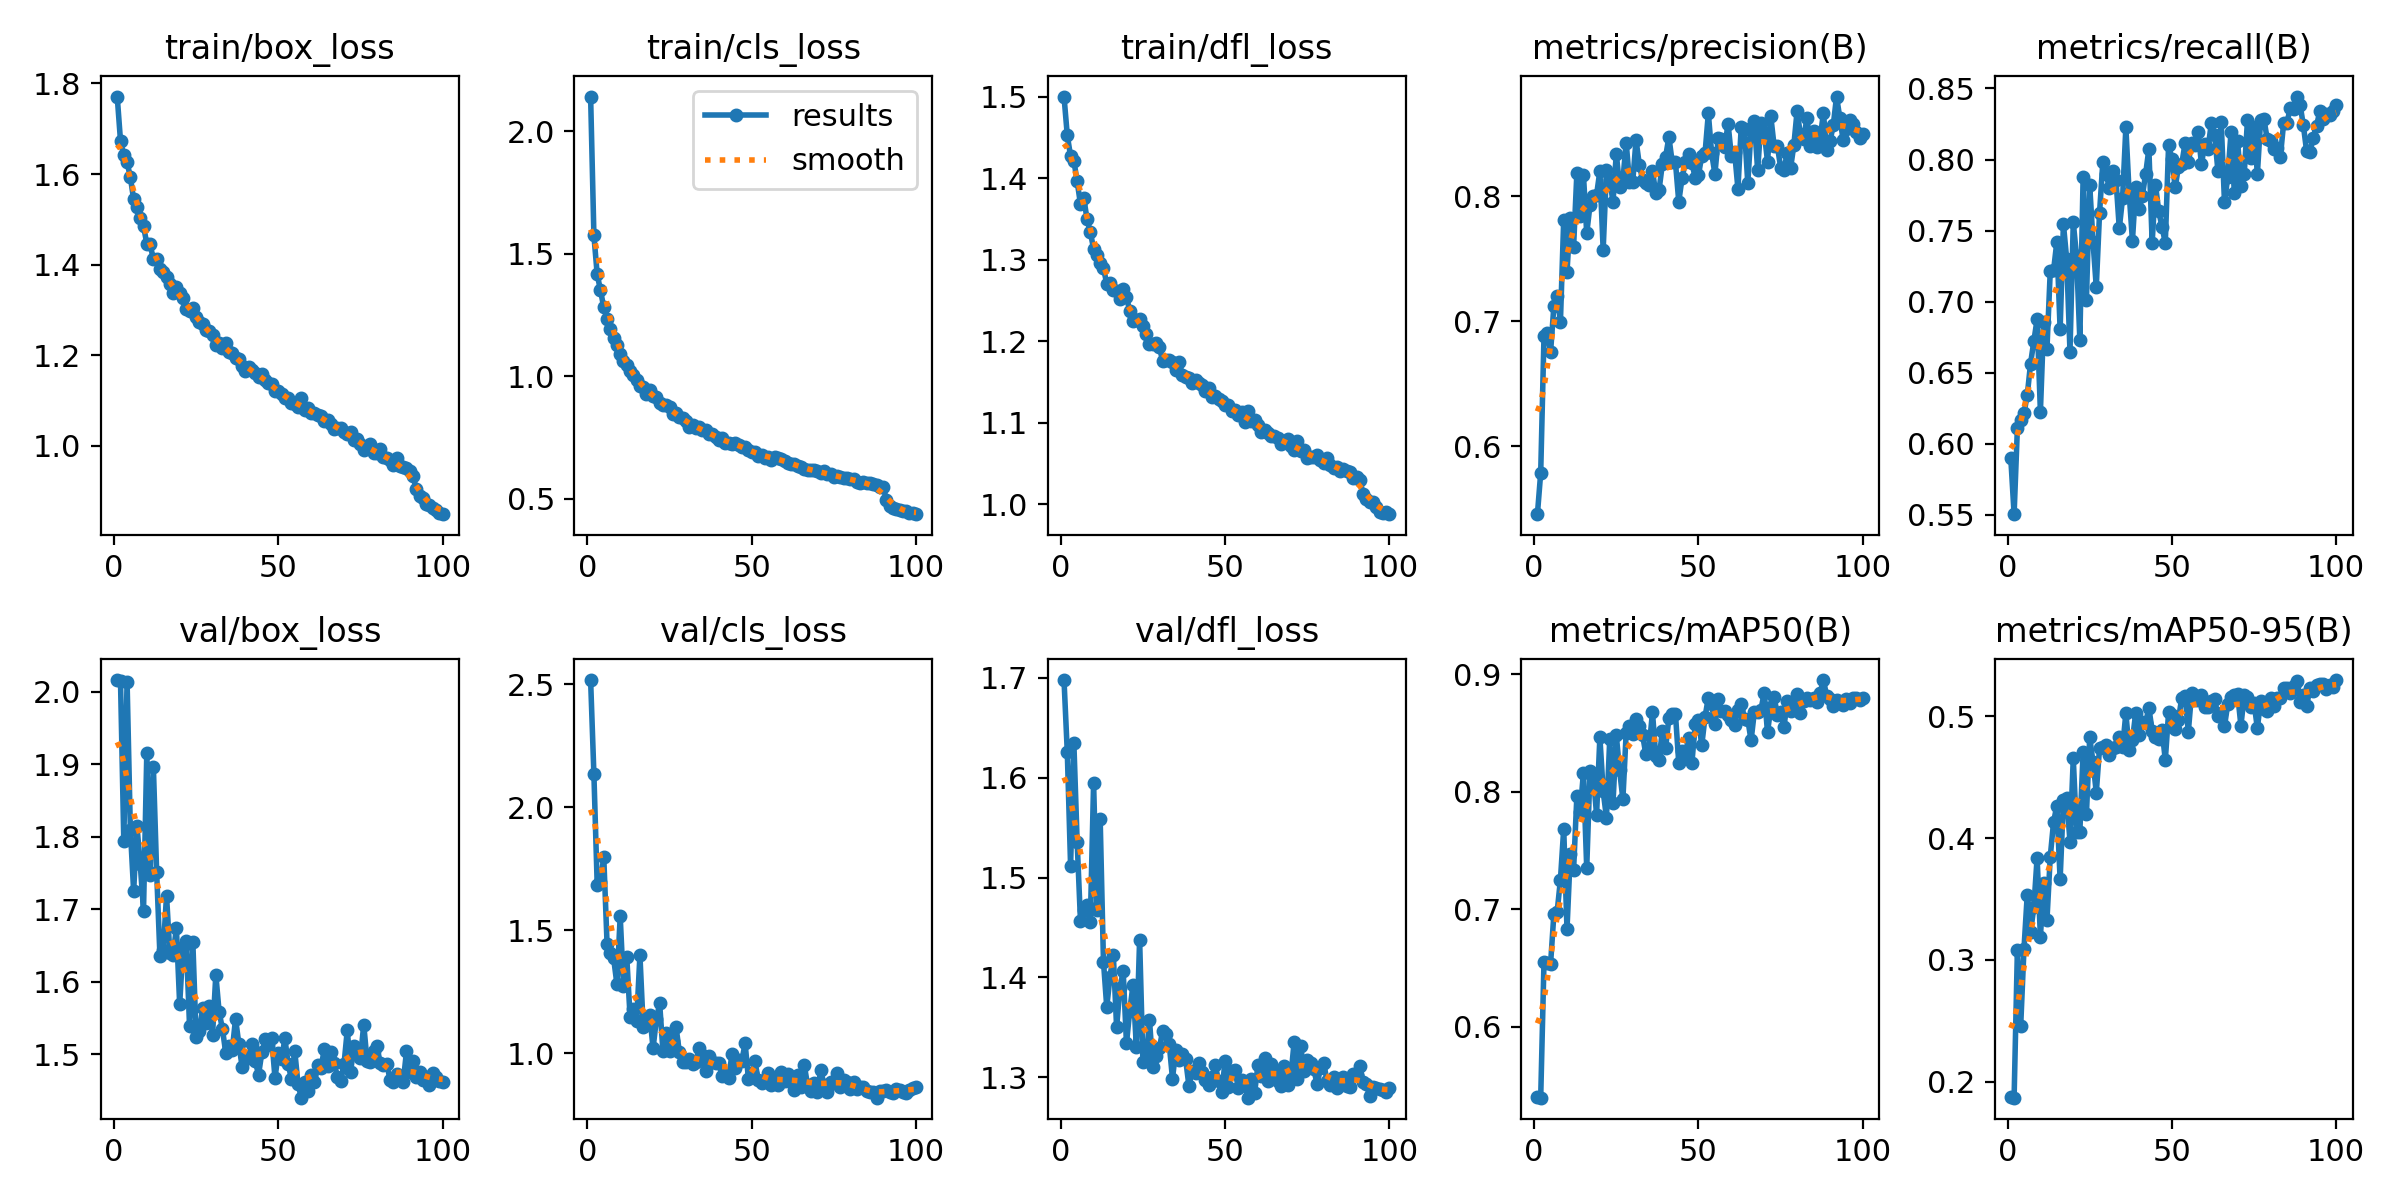

The file beside this chart, header and first rows:
epoch, time, train/box_loss, train/cls_loss, train/dfl_loss, metrics/precision(B), metrics/recall(B), metrics/mAP50(B), metrics/mAP50-95(B), val/box_loss, val/cls_loss, val/dfl_loss, lr/pg0, lr/pg1, lr/pg2
1, 31.2, 1.771, 2.141, 1.5, 0.5457, 0.5897, 0.5399, 0.1878, 2.016, 2.517, 1.698, 0.0006632, 0.0006632, 0.0006632
2, 59.98, 1.673, 1.575, 1.453, 0.5787, 0.5505, 0.5398, 0.1869, 2.015, 2.134, 1.625, 0.001317, 0.001317, 0.001317
3, 88.63, 1.641, 1.416, 1.427, 0.6878, 0.6111, 0.655, 0.308, 1.795, 1.686, 1.512, 0.001957, 0.001957, 0.001957
4, 117, 1.626, 1.351, 1.422, 0.6904, 0.6165, 0.6539, 0.2455, 2.014, 1.698, 1.634, 0.001941, 0.001941, 0.001941
5, 145.5, 1.593, 1.281, 1.396, 0.6752, 0.6216, 0.6534, 0.3088, 1.809, 1.798, 1.535, 0.001921, 0.001921, 0.001921
6, 174.2, 1.544, 1.234, 1.368, 0.7119, 0.6342, 0.6957, 0.3536, 1.724, 1.446, 1.457, 0.001901, 0.001901, 0.001901
7, 203, 1.527, 1.195, 1.376, 0.7205, 0.6564, 0.6978, 0.3229, 1.815, 1.409, 1.468, 0.001881, 0.001881, 0.001881
8, 231.8, 1.503, 1.156, 1.35, 0.6996, 0.6722, 0.7251, 0.3431, 1.762, 1.386, 1.472, 0.001861, 0.001861, 0.001861
9, 260.3, 1.485, 1.126, 1.334, 0.7811, 0.6876, 0.7685, 0.3839, 1.698, 1.281, 1.455, 0.001842, 0.001842, 0.001842
10, 289.3, 1.446, 1.089, 1.314, 0.7396, 0.6227, 0.6831, 0.3189, 1.916, 1.557, 1.595, 0.001822, 0.001822, 0.001822
11, 318.1, 1.445, 1.063, 1.306, 0.7825, 0.6856, 0.7468, 0.3633, 1.747, 1.272, 1.467, 0.001802, 0.001802, 0.001802
12, 346.7, 1.412, 1.046, 1.296, 0.759, 0.667, 0.7334, 0.3332, 1.896, 1.391, 1.558, 0.001782, 0.001782, 0.001782
13, 375.2, 1.413, 1.02, 1.29, 0.8182, 0.7217, 0.7961, 0.3848, 1.751, 1.149, 1.416, 0.001762, 0.001762, 0.001762
14, 403.8, 1.39, 1.005, 1.271, 0.784, 0.722, 0.7831, 0.413, 1.635, 1.179, 1.37, 0.001743, 0.001743, 0.001743
15, 432.3, 1.383, 0.9853, 1.272, 0.8172, 0.7421, 0.816, 0.4268, 1.643, 1.131, 1.401, 0.001723, 0.001723, 0.001723
16, 460.9, 1.372, 0.9605, 1.263, 0.7701, 0.6805, 0.7351, 0.3661, 1.719, 1.399, 1.422, 0.001703, 0.001703, 0.001703
17, 489.4, 1.357, 0.958, 1.261, 0.7928, 0.7546, 0.8179, 0.431, 1.64, 1.107, 1.35, 0.001683, 0.001683, 0.001683
18, 518, 1.338, 0.9259, 1.252, 0.8003, 0.7299, 0.8132, 0.4331, 1.637, 1.115, 1.389, 0.001663, 0.001663, 0.001663
19, 546.4, 1.351, 0.9423, 1.264, 0.8011, 0.665, 0.7806, 0.3972, 1.674, 1.154, 1.406, 0.001644, 0.001644, 0.001644
20, 575.3, 1.337, 0.9206, 1.255, 0.8199, 0.7559, 0.8464, 0.4654, 1.569, 1.021, 1.334, 0.001624, 0.001624, 0.001624
21, 603.9, 1.325, 0.9159, 1.237, 0.757, 0.732, 0.8006, 0.4051, 1.647, 1.138, 1.367, 0.001604, 0.001604, 0.001604
22, 632.2, 1.301, 0.8914, 1.225, 0.8204, 0.6732, 0.778, 0.4053, 1.655, 1.203, 1.393, 0.001584, 0.001584, 0.001584
23, 660.4, 1.296, 0.8846, 1.227, 0.8128, 0.7881, 0.8445, 0.4709, 1.539, 1.009, 1.33, 0.001564, 0.001564, 0.001564
24, 688.9, 1.303, 0.8825, 1.227, 0.7953, 0.701, 0.7905, 0.4196, 1.655, 1.084, 1.438, 0.001545, 0.001545, 0.001545
25, 717.2, 1.283, 0.8744, 1.218, 0.834, 0.7821, 0.8478, 0.4827, 1.524, 1.011, 1.315, 0.001525, 0.001525, 0.001525
26, 745.6, 1.273, 0.8455, 1.209, 0.807, 0.7423, 0.8181, 0.4626, 1.532, 1.051, 1.318, 0.001505, 0.001505, 0.001505
27, 773.9, 1.27, 0.849, 1.197, 0.8124, 0.7103, 0.7937, 0.4375, 1.563, 1.106, 1.357, 0.001485, 0.001485, 0.001485
28, 802.5, 1.257, 0.8323, 1.197, 0.8428, 0.7627, 0.8499, 0.4743, 1.543, 1.004, 1.311, 0.001465, 0.001465, 0.001465
29, 831.2, 1.253, 0.8282, 1.198, 0.8114, 0.7985, 0.8557, 0.4745, 1.566, 0.966, 1.322, 0.001446, 0.001446, 0.001446
30, 859.7, 1.245, 0.8169, 1.194, 0.8114, 0.7896, 0.8494, 0.4766, 1.527, 0.9658, 1.329, 0.001426, 0.001426, 0.001426
31, 888.1, 1.223, 0.7951, 1.176, 0.8448, 0.7799, 0.8616, 0.4681, 1.61, 0.9784, 1.346, 0.001406, 0.001406, 0.001406
32, 916.7, 1.226, 0.8006, 1.177, 0.8251, 0.7917, 0.8556, 0.474, 1.558, 0.956, 1.343, 0.001386, 0.001386, 0.001386
33, 945.5, 1.216, 0.7884, 1.178, 0.813, 0.7856, 0.8481, 0.475, 1.535, 0.963, 1.333, 0.001366, 0.001366, 0.001366
34, 974, 1.227, 0.7918, 1.175, 0.8106, 0.7516, 0.8317, 0.4834, 1.502, 1.023, 1.299, 0.001347, 0.001347, 0.001347
35, 1003, 1.206, 0.7791, 1.165, 0.809, 0.7729, 0.8375, 0.4745, 1.512, 0.9935, 1.327, 0.001327, 0.001327, 0.001327
36, 1031, 1.205, 0.7827, 1.175, 0.8199, 0.8227, 0.8677, 0.5025, 1.506, 0.9292, 1.317, 0.001307, 0.001307, 0.001307
37, 1060, 1.194, 0.7631, 1.159, 0.8026, 0.7763, 0.8302, 0.4725, 1.549, 0.9885, 1.323, 0.001287, 0.001287, 0.001287
38, 1089, 1.192, 0.7664, 1.157, 0.8046, 0.7429, 0.8269, 0.4805, 1.514, 0.9648, 1.318, 0.001267, 0.001267, 0.001267
39, 1117, 1.176, 0.7543, 1.155, 0.8256, 0.7806, 0.8519, 0.503, 1.482, 0.9586, 1.291, 0.001248, 0.001248, 0.001248
40, 1146, 1.165, 0.7397, 1.149, 0.8314, 0.765, 0.8373, 0.4847, 1.498, 0.9618, 1.307, 0.001228, 0.001228, 0.001228
41, 1174, 1.173, 0.7497, 1.153, 0.8471, 0.7742, 0.8626, 0.495, 1.494, 0.9064, 1.304, 0.001208, 0.001208, 0.001208
42, 1203, 1.167, 0.7284, 1.149, 0.8272, 0.7896, 0.8661, 0.4949, 1.514, 0.9175, 1.315, 0.001188, 0.001188, 0.001188
43, 1231, 1.161, 0.7292, 1.147, 0.8269, 0.8074, 0.866, 0.5068, 1.49, 0.8977, 1.305, 0.001168, 0.001168, 0.001168
44, 1260, 1.152, 0.7231, 1.139, 0.7954, 0.7415, 0.8243, 0.4883, 1.472, 0.9974, 1.297, 0.001149, 0.001149, 0.001149
45, 1288, 1.159, 0.7277, 1.143, 0.8143, 0.7823, 0.835, 0.4828, 1.502, 0.9409, 1.293, 0.001129, 0.001129, 0.001129
46, 1318, 1.144, 0.7215, 1.132, 0.827, 0.7637, 0.8323, 0.4817, 1.52, 0.9738, 1.3, 0.001109, 0.001109, 0.001109
47, 1346, 1.138, 0.7127, 1.134, 0.8336, 0.7526, 0.8458, 0.4887, 1.512, 0.9696, 1.312, 0.001089, 0.001089, 0.001089
48, 1375, 1.136, 0.7095, 1.129, 0.8265, 0.7413, 0.8246, 0.4642, 1.522, 1.041, 1.296, 0.001069, 0.001069, 0.001069
49, 1403, 1.122, 0.6984, 1.127, 0.8145, 0.8105, 0.8572, 0.5033, 1.467, 0.8974, 1.286, 0.00105, 0.00105, 0.00105
50, 1432, 1.122, 0.6903, 1.121, 0.8169, 0.8002, 0.8609, 0.501, 1.502, 0.9185, 1.316, 0.00103, 0.00103, 0.00103
51, 1460, 1.114, 0.6919, 1.122, 0.8322, 0.7804, 0.8396, 0.4897, 1.493, 0.9674, 1.291, 0.00101, 0.00101, 0.00101
52, 1489, 1.106, 0.6767, 1.115, 0.8344, 0.7949, 0.8637, 0.4974, 1.522, 0.8908, 1.306, 0.0009902, 0.0009902, 0.0009902
53, 1517, 1.105, 0.6797, 1.116, 0.8661, 0.7969, 0.8801, 0.5152, 1.487, 0.8809, 1.307, 0.0009704, 0.0009704, 0.0009704
54, 1545, 1.093, 0.667, 1.109, 0.8342, 0.8113, 0.8743, 0.5171, 1.465, 0.8898, 1.29, 0.0009506, 0.0009506, 0.0009506
55, 1574, 1.092, 0.6714, 1.113, 0.8177, 0.7979, 0.8577, 0.4874, 1.505, 0.9207, 1.298, 0.0009308, 0.0009308, 0.0009308
56, 1602, 1.086, 0.6603, 1.101, 0.8463, 0.8118, 0.8787, 0.5191, 1.459, 0.8714, 1.292, 0.000911, 0.000911, 0.000911
57, 1631, 1.104, 0.6708, 1.114, 0.8454, 0.8103, 0.8682, 0.513, 1.44, 0.892, 1.28, 0.0008912, 0.0008912, 0.0008912
58, 1660, 1.08, 0.6679, 1.102, 0.8394, 0.8192, 0.8687, 0.5134, 1.462, 0.8728, 1.298, 0.0008714, 0.0008714, 0.0008714
59, 1688, 1.083, 0.6639, 1.103, 0.8578, 0.7969, 0.8656, 0.5174, 1.449, 0.9244, 1.285, 0.0008516, 0.0008516, 0.0008516
60, 1717, 1.072, 0.6539, 1.097, 0.8318, 0.8109, 0.861, 0.5075, 1.471, 0.8868, 1.312, 0.0008318, 0.0008318, 0.0008318
... 40 more rows
